Run: headless pygame with SDL's dummy video driver; simulated clock (each Clock.tick advances the game by its frame time, no real sleeping); random seed 0; keys injected as events and as key.get_pressed() state; no mouse input.
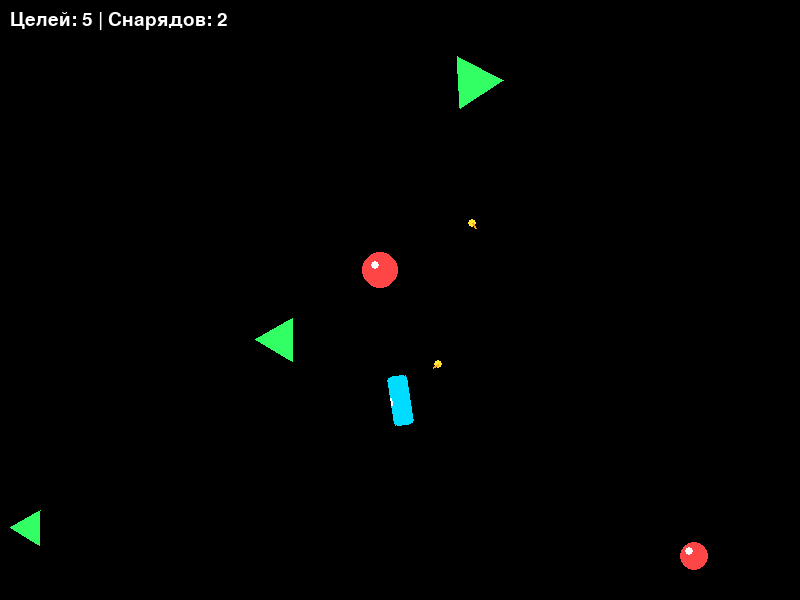
Frame 1 of 4 · flips 1–60 · no input
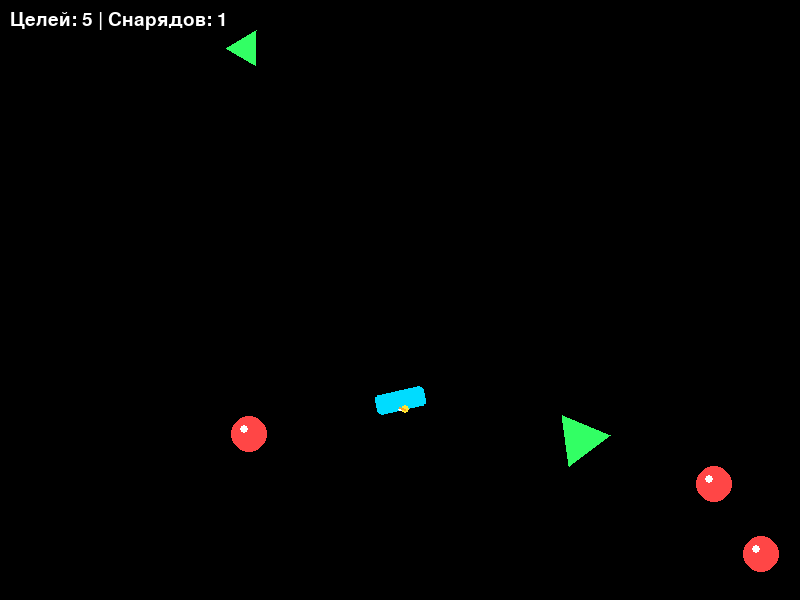
Frame 2 of 4 · flips 61–180 · tapped SPACE, RETURN · held RIGHT (→), D
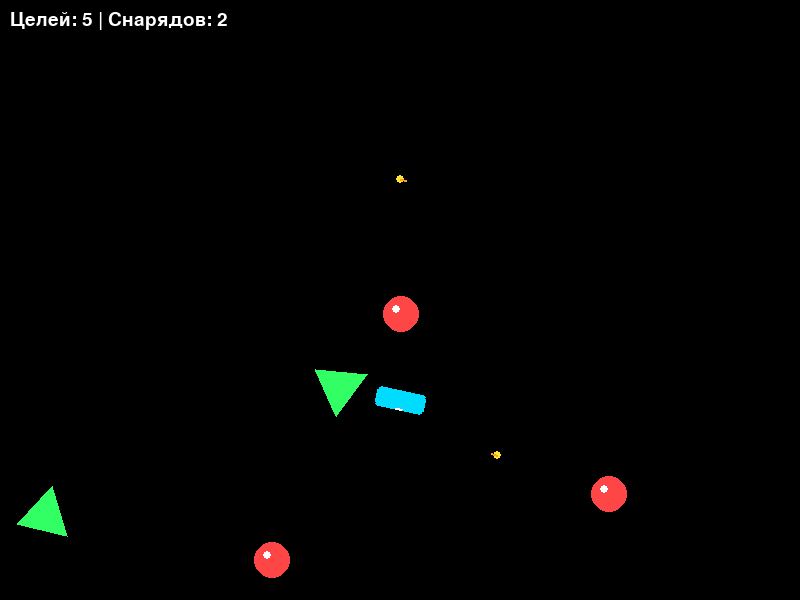
Frame 3 of 4 · flips 181–300 · held DOWN (↓), S
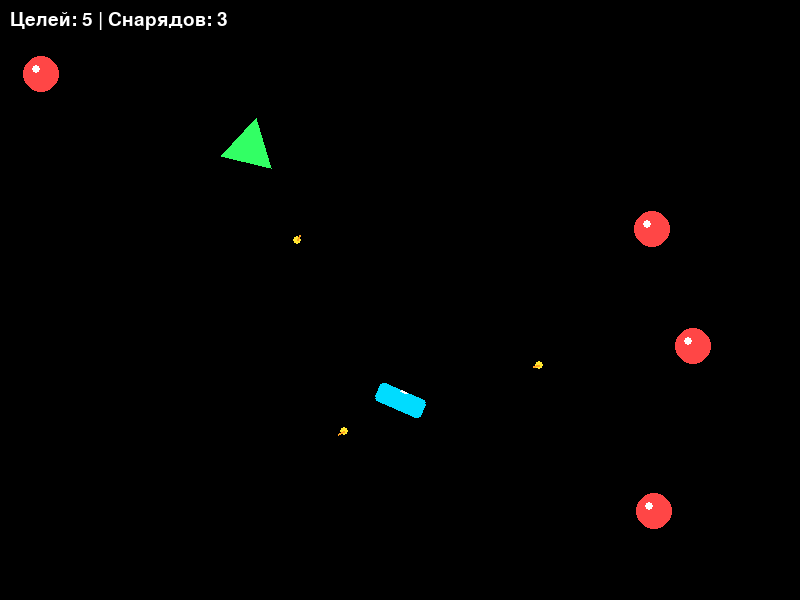
Frame 4 of 4 · flips 301–420 · held LEFT (←), A, UP (↑), W

The pygame program that drew these frames:

import pygame
import sys
import math

pygame.init()

WIDTH, HEIGHT = 800, 600
screen = pygame.display.set_mode((WIDTH, HEIGHT))
pygame.display.set_caption("Самонаводящиеся снаряды")
clock = pygame.time.Clock()

# Цвета
BLACK = (0, 0, 0)
WHITE = (255, 255, 255)
CYAN = (0, 220, 255)
RED = (255, 70, 70)
YELLOW = (255, 230, 50)
GREEN = (50, 255, 100)
ORANGE = (255, 160, 30)
PURPLE = (180, 60, 255)

# ============================================================
# КЛАСС: ШАР-ЦЕЛЬ (просто движется и отскакивает)
# ============================================================
class TargetBall:
    def __init__(self, x, y, radius=18):
        self.x = x
        self.y = y
        self.radius = radius
        self.speed_x = 3
        self.speed_y = 2
        self.color = RED

    def update(self):
        self.x += self.speed_x
        self.y += self.speed_y
        if self.x < self.radius or self.x > WIDTH - self.radius:
            self.speed_x *= -1
        if self.y < self.radius or self.y > HEIGHT - self.radius:
            self.speed_y *= -1

    def draw(self, surface):
        pygame.draw.circle(surface, self.color, (int(self.x), int(self.y)), self.radius)
        # Блик
        pygame.draw.circle(surface, WHITE, (int(self.x - 5), int(self.y - 5)), 4)

    def get_pos(self):
        return self.x, self.y


# ============================================================
# КЛАСС: ТРЕУГОЛЬНИК-ЦЕЛЬ (тоже движется)
# ============================================================
class TargetTriangle:
    def __init__(self, x, y, size=30):
        self.x = x
        self.y = y
        self.size = size
        self.speed_x = -2
        self.speed_y = 4
        self.color = GREEN
        self.angle = 0

    def update(self):
        self.x += self.speed_x
        self.y += self.speed_y
        self.angle += 1  # медленно вращается
        if self.x < self.size or self.x > WIDTH - self.size:
            self.speed_x *= -1
        if self.y < self.size or self.y > HEIGHT - self.size:
            self.speed_y *= -1

    def get_vertices(self):
        """Возвращает 3 вершины треугольника с учётом поворота"""
        rad = math.radians(self.angle)
        h = self.size * 0.866  # высота равностороннего
        points = [
            (self.x + self.size * math.cos(rad),
             self.y - self.size * math.sin(rad)),
            (self.x + self.size * math.cos(rad + 2.094),
             self.y - self.size * math.sin(rad + 2.094)),
            (self.x + self.size * math.cos(rad + 4.188),
             self.y - self.size * math.sin(rad + 4.188)),
        ]
        return points

    def draw(self, surface):
        pygame.draw.polygon(surface, self.color, self.get_vertices())

    def get_pos(self):
        return self.x, self.y


# ============================================================
# КЛАСС: САМОНАВОДЯЩИЙСЯ СНАРЯД
# ============================================================
class HomingBullet:
    def __init__(self, x, y, target, speed=6, turn_rate=3.5):
        self.x = float(x)
        self.y = float(y)
        self.radius = 4
        self.speed = speed
        self.turn_rate = turn_rate  # градусов в кадр — насколько резко поворачивает
        self.target = target        # цель (объект с методом get_pos())
        self.angle = 0              # текущее направление (градусы)
        self.color = YELLOW

    def update(self):
        # 1. Получаем позицию цели
        tx, ty = self.target.get_pos()

        # 2. Вычисляем желаемый угол к цели
        dx = tx - self.x
        dy = ty - self.y
        desired_angle = math.degrees(math.atan2(-dy, dx))  # минус dy — ось Y вниз

        # 3. Плавно доворачиваем к желаемому углу
        diff = (desired_angle - self.angle + 180) % 360 - 180  # кратчайший поворот
        if abs(diff) <= self.turn_rate:
            self.angle = desired_angle
        else:
            self.angle += self.turn_rate if diff > 0 else -self.turn_rate
        self.angle %= 360

        # 4. Двигаемся в текущем направлении
        rad = math.radians(self.angle)
        self.x += self.speed * math.cos(rad)
        self.y -= self.speed * math.sin(rad)  # минус — ось Y вниз

    def draw(self, surface):
        pygame.draw.circle(surface, self.color, (int(self.x), int(self.y)), self.radius)
        # Хвостик (линия позади, показывает траекторию)
        rad = math.radians(self.angle)
        tail_x = self.x - 6 * math.cos(rad)
        tail_y = self.y + 6 * math.sin(rad)
        pygame.draw.line(surface, ORANGE, (self.x, self.y), (tail_x, tail_y), 2)

    def is_off_screen(self):
        return (self.x < -20 or self.x > WIDTH + 20 or
                self.y < -20 or self.y > HEIGHT + 20)

    def get_rect(self):
        return pygame.Rect(self.x - self.radius, self.y - self.radius,
                           self.radius * 2, self.radius * 2)


# ============================================================
# КЛАСС: ТУРЕЛЬ (прямоугольник)
# ============================================================
class Turret:
    def __init__(self, x, y, width=50, height=20):
        self.x = x
        self.y = y
        self.width = width
        self.height = height
        self.angle = 0

        # Оригинальное изображение
        self.original = pygame.Surface((width, height), pygame.SRCALPHA)
        self.original.fill((0, 0, 0, 0))
        pygame.draw.rect(self.original, CYAN, (0, 0, width, height), border_radius=4)
        # Ствол (маленький прямоугольник сверху)
        pygame.draw.rect(self.original, WHITE, (width // 2 - 4, -12, 8, 14))

        self.image = self.original
        self.rect = self.image.get_rect(center=(x, y))

        # Стрельба
        self.bullets = []
        self.shoot_cooldown = 0
        self.shoot_delay = 25  # кадров между выстрелами

    def find_closest_target(self, targets):
        """Возвращает ближайшую цель из списка"""
        if not targets:
            return None
        closest = min(targets,
                      key=lambda t: math.hypot(t.get_pos()[0] - self.x,
                                               t.get_pos()[1] - self.y))
        return closest

    def shoot(self, target):
        """Создаёт самонаводящийся снаряд к цели"""
        if target and self.shoot_cooldown <= 0:
            # Начальная позиция — конец ствола
            rad = math.radians(self.angle)
            barrel_len = self.height // 2 + 14
            bx = self.x + barrel_len * math.cos(rad)
            by = self.y - barrel_len * math.sin(rad)
            self.bullets.append(HomingBullet(bx, by, target))
            self.shoot_cooldown = self.shoot_delay

    def update(self, target):
        # Кулдаун
        if self.shoot_cooldown > 0:
            self.shoot_cooldown -= 1

        # Поворот к цели
        if target:
            tx, ty = target.get_pos()
            dx = tx - self.x
            dy = ty - self.y
            self.angle = -math.degrees(math.atan2(dy, dx))  # минус — ось Y вниз
            self.image = pygame.transform.rotate(self.original, self.angle)
            self.rect = self.image.get_rect(center=(self.x, self.y))
            # Авто-стрельба
            self.shoot(target)

        # Обновление всех снарядов
        for b in self.bullets[:]:
            b.update()
            if b.is_off_screen():
                self.bullets.remove(b)

    def draw(self, surface):
        surface.blit(self.image, self.rect)
        for b in self.bullets:
            b.draw(surface)


# ============================================================
# ИНИЦИАЛИЗАЦИЯ ОБЪЕКТОВ
# ============================================================
turret = Turret(WIDTH // 2, HEIGHT // 2 + 100)

# Несколько целей
targets = [
    TargetBall(200, 150),
    TargetBall(600, 300),
    TargetTriangle(400, 100, 25),
    TargetTriangle(150, 400, 20),
    TargetBall(700, 500, 14),
]

# ============================================================
# ГЛАВНЫЙ ЦИКЛ
# ============================================================
running = True
while running:
    for event in pygame.event.get():
        if event.type == pygame.QUIT:
            running = False

    # Обновление целей
    for t in targets:
        t.update()

    # Поиск ближайшей цели и обновление турели
    closest = turret.find_closest_target(targets)
    turret.update(closest)

    # Проверка попаданий (пуля касается цели)
    for b in turret.bullets[:]:
        bullet_rect = b.get_rect()
        hit = False
        for t in targets[:]:
            tx, ty = t.get_pos()
            target_rect = pygame.Rect(tx - t.size if hasattr(t, 'size') else tx - t.radius,
                                      ty - t.size if hasattr(t, 'size') else ty - t.radius,
                                      (t.size if hasattr(t, 'size') else t.radius) * 2,
                                      (t.size if hasattr(t, 'size') else t.radius) * 2)
            if bullet_rect.colliderect(target_rect):
                targets.remove(t)
                if b in turret.bullets:
                    turret.bullets.remove(b)
                # Спавним новую цель где-то в стороне
                import random
                if random.random() < 0.5:
                    targets.append(TargetBall(random.randint(50, WIDTH - 50),
                                              random.randint(50, HEIGHT - 50)))
                else:
                    targets.append(TargetTriangle(random.randint(50, WIDTH - 50),
                                                  random.randint(50, HEIGHT - 50)))
                hit = True
                break
        if hit:
            continue

    # Отрисовка
    screen.fill(BLACK)
    for t in targets:
        t.draw(screen)
    turret.draw(screen)

    # Информация
    font = pygame.font.Font(None, 28)
    text = font.render(f'Целей: {len(targets)} | Снарядов: {len(turret.bullets)}',
                       True, WHITE)
    screen.blit(text, (10, 10))

    pygame.display.flip()
    clock.tick(60)

pygame.quit()
sys.exit()
